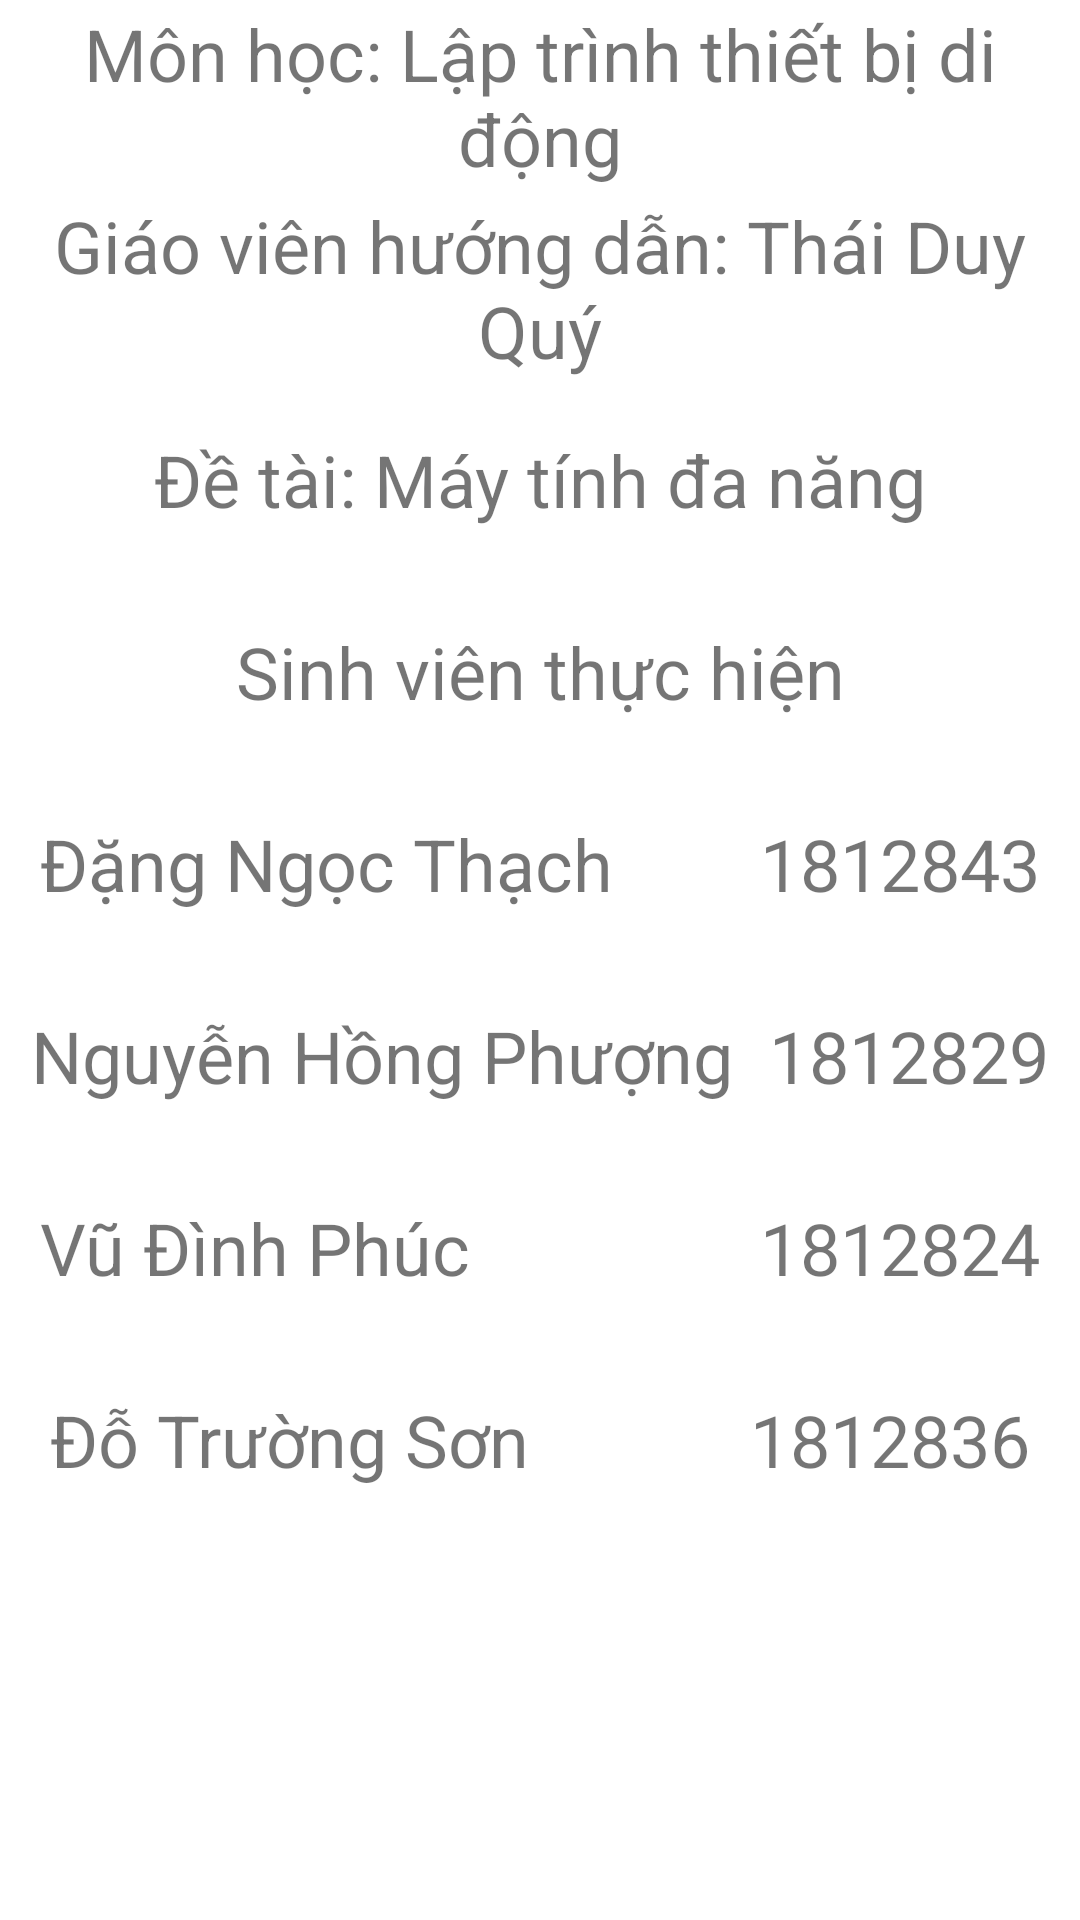

Android layout source for this screen:
<!-- AndroidManifest.xml: application theme Theme.DeTai -->
<!-- res/layout/activity_about.xml -->
<?xml version="1.0" encoding="utf-8"?>
<androidx.constraintlayout.widget.ConstraintLayout
    xmlns:android="http://schemas.android.com/apk/res/android"
    xmlns:app="http://schemas.android.com/apk/res-auto"
    android:layout_width="match_parent"
    android:layout_height="match_parent">


    <LinearLayout
        android:layout_width="match_parent"
        android:layout_height="match_parent"
        android:orientation="vertical"
        android:weightSum="10"
        app:layout_constraintBottom_toBottomOf="parent"
        app:layout_constraintEnd_toEndOf="parent"
        app:layout_constraintStart_toStartOf="parent"
        app:layout_constraintTop_toTopOf="parent">

        <TextView
            android:layout_width="match_parent"
            android:layout_height="0dp"
            android:layout_gravity="center"
            android:layout_weight="1"
            android:gravity="center"
            android:text="Môn học: Lập trình thiết bị di động"
            android:textSize="24sp">

        </TextView>

        <TextView
            android:layout_width="match_parent"
            android:layout_height="0dp"
            android:layout_gravity="center"
            android:layout_weight="1"
            android:gravity="center"
            android:text="Giáo viên hướng dẫn: Thái Duy Quý"
            android:textSize="24sp">

        </TextView>

        <TextView
            android:layout_width="match_parent"
            android:layout_height="0dp"
            android:layout_gravity="center"
            android:layout_weight="1"
            android:gravity="center"
            android:text="Đề tài: Máy tính đa năng"
            android:textSize="24sp">

        </TextView>

        <TextView
            android:layout_width="match_parent"
            android:layout_height="0dp"
            android:layout_gravity="center"
            android:layout_weight="1"
            android:gravity="center"
            android:text="Sinh viên thực hiện"
            android:textSize="24sp">

        </TextView>

        <TextView
            android:layout_width="match_parent"
            android:layout_height="0dp"
            android:layout_gravity="center"
            android:layout_weight="1"
            android:gravity="center"
            android:text="Đặng Ngọc Thạch	       	1812843"
            android:textSize="24sp">

        </TextView>

        <TextView
            android:layout_width="match_parent"
            android:layout_height="0dp"
            android:layout_gravity="center"
            android:layout_weight="1"
            android:gravity="center"
            android:text="Nguyễn Hồng Phượng	 1812829"
            android:textSize="24sp">

        </TextView>

        <TextView
            android:layout_width="match_parent"
            android:layout_height="0dp"
            android:layout_gravity="center"
            android:layout_weight="1"
            android:gravity="center"
            android:text="Vũ Đình Phúc	              		1812824"
            android:textSize="24sp">


        </TextView>

        <TextView
            android:layout_width="match_parent"
            android:layout_height="0dp"
            android:layout_gravity="center"
            android:layout_weight="1"
            android:gravity="center"
            android:text="Đỗ Trường Sơn 	           	1812836"
            android:textSize="24sp">


        </TextView>


    </LinearLayout>
</androidx.constraintlayout.widget.ConstraintLayout>
<!-- resources referenced by this layout -->
<resources>
  <style name="Theme.DeTai" parent="Theme.MaterialComponents.DayNight.DarkActionBar">
          
          <item name="colorPrimary">#00abc5</item>
          <item name="colorPrimaryVariant">#00abc5</item>
          <item name="colorOnPrimary">@color/white</item>
          
          <item name="colorSecondary">@color/teal_200</item>
          <item name="colorSecondaryVariant">@color/teal_700</item>
          <item name="colorOnSecondary">@color/black</item>
          
          <item name="android:statusBarColor" tools:targetApi="l">#00abc5</item>
          
          <item name="background">@color/white</item>
          <item name="colorAccent">#00abc5</item>
          <item name="colorError">#b00020</item>
          <item name="colorOnError">@color/white</item>
      </style>
  <!-- not gathered from this repository: default colours our renderer supplied (Android Studio template values) -->
  <color name="teal_200">#FF03DAC5</color>
  <color name="teal_700">#FF018786</color>
  <color name="black">#FF000000</color>
  <color name="white">#FFFFFFFF</color>
</resources>
